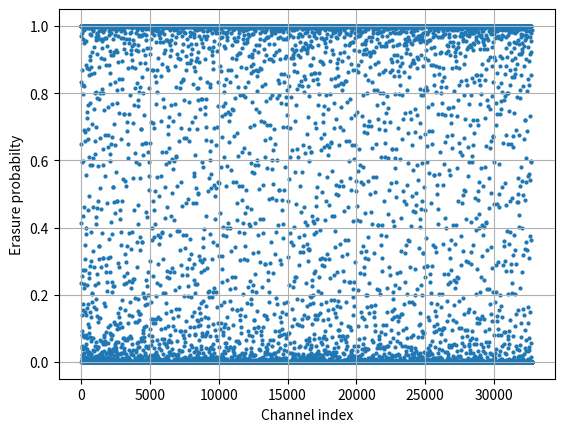

Reproduce this figure in Python.
#Polarization of binary erasure channel

import matplotlib.pyplot as plt
from itertools import product
from numpy import random

def polarize (a, b):
  return (1 - (1-a)*(1-b), a*b)

p_e = 0.3   # Erasure probability

m = 15   # number of stages

n = 2**m   # code length

erase_prob = [p_e for _ in range(n)]
k= 0
for k in range(m):
#    print(f"\nStage {k}", end = ": " )
    vectors = list(product([0,1], repeat=m-1))
    for u in vectors:
        v =  list(u[ : k]) + [0] +list(u[k :])
        v.reverse()
        v1 = list(map(lambda x : '1' if x==1 else '0', v))
        t  = int(''.join(v1),2)
#        print(f"({t}, {t+2**k})", end = " ")
#        print(erase_prob[t],erase_prob[t+2**k])
        p0 , p1 = polarize(erase_prob[t],erase_prob[t+2**k])
        erase_prob[t] = p0
        erase_prob[t+2**k] = p1
print("\n")        
   
#erase_prob.sort()
x = [i for i in range(n)]
plt.scatter(x, erase_prob, s=4)
plt.grid()
plt.xlabel('Channel index')
plt.ylabel('Erasure probabilty')


good = len([x for x in erase_prob if x < 0.001])/n

print(f"Proportion of good channels : {good}")
